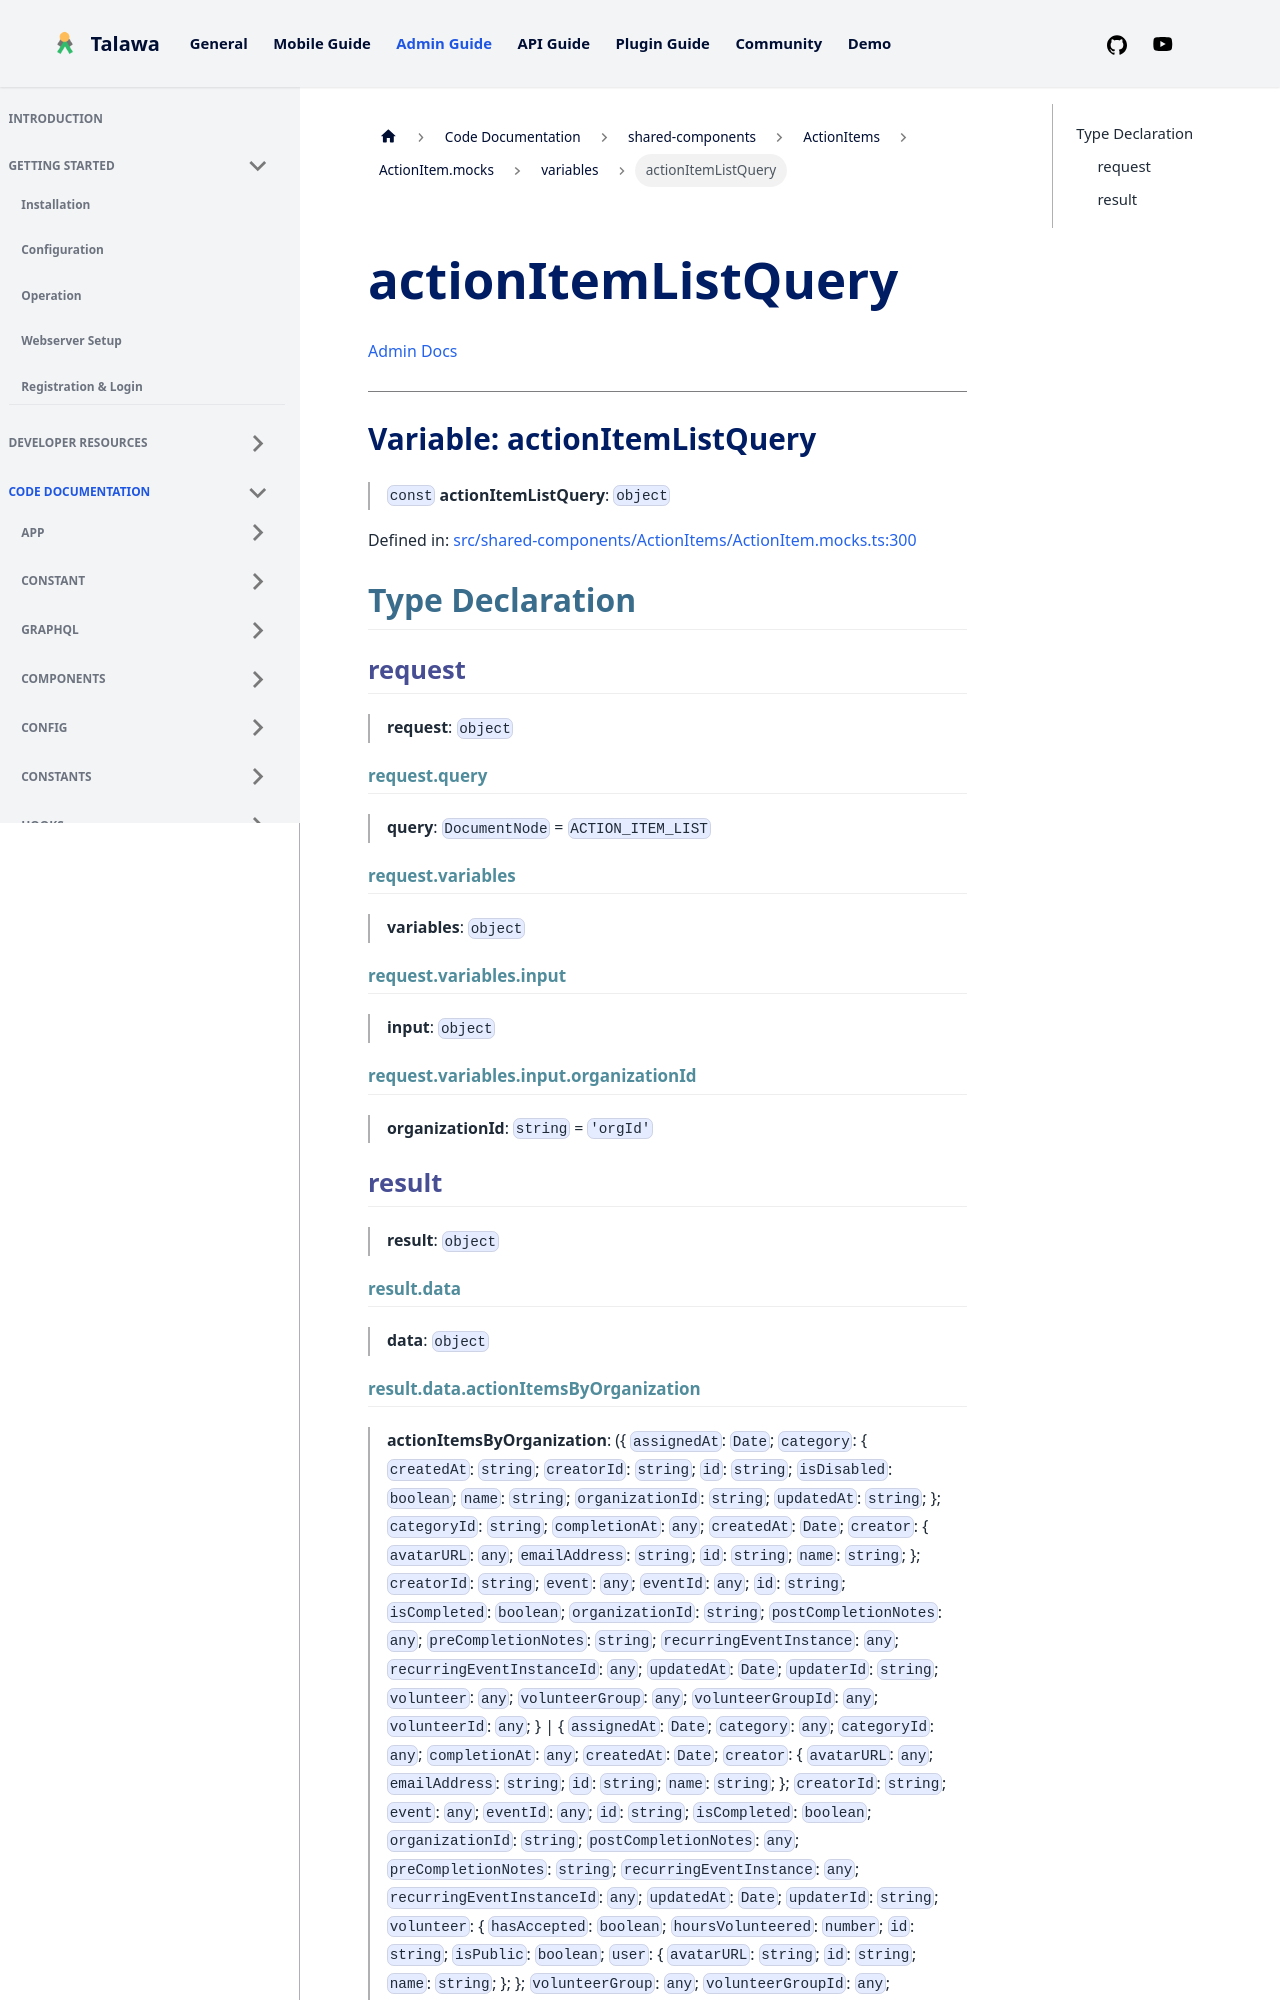

repository: PalisadoesFoundation/talawa-admin · page: docs/auto-docs/shared-components/ActionItems/ActionItem.mocks/variables/actionItemListQuery/index.html · generator: docusaurus

[Admin Docs](/)

***

# Variable: actionItemListQuery

> `const` **actionItemListQuery**: `object`

Defined in: [src/shared-components/ActionItems/ActionItem.mocks.ts:300](https://github.com/PalisadoesFoundation/talawa-admin/blob/main/src/shared-components/ActionItems/ActionItem.mocks.ts#L300)

## Type Declaration

### request

> **request**: `object`

#### request.query

> **query**: `DocumentNode` = `ACTION_ITEM_LIST`

#### request.variables

> **variables**: `object`

#### request.variables.input

> **input**: `object`

#### request.variables.input.organizationId

> **organizationId**: `string` = `'orgId'`

### result

> **result**: `object`

#### result.data

> **data**: `object`
